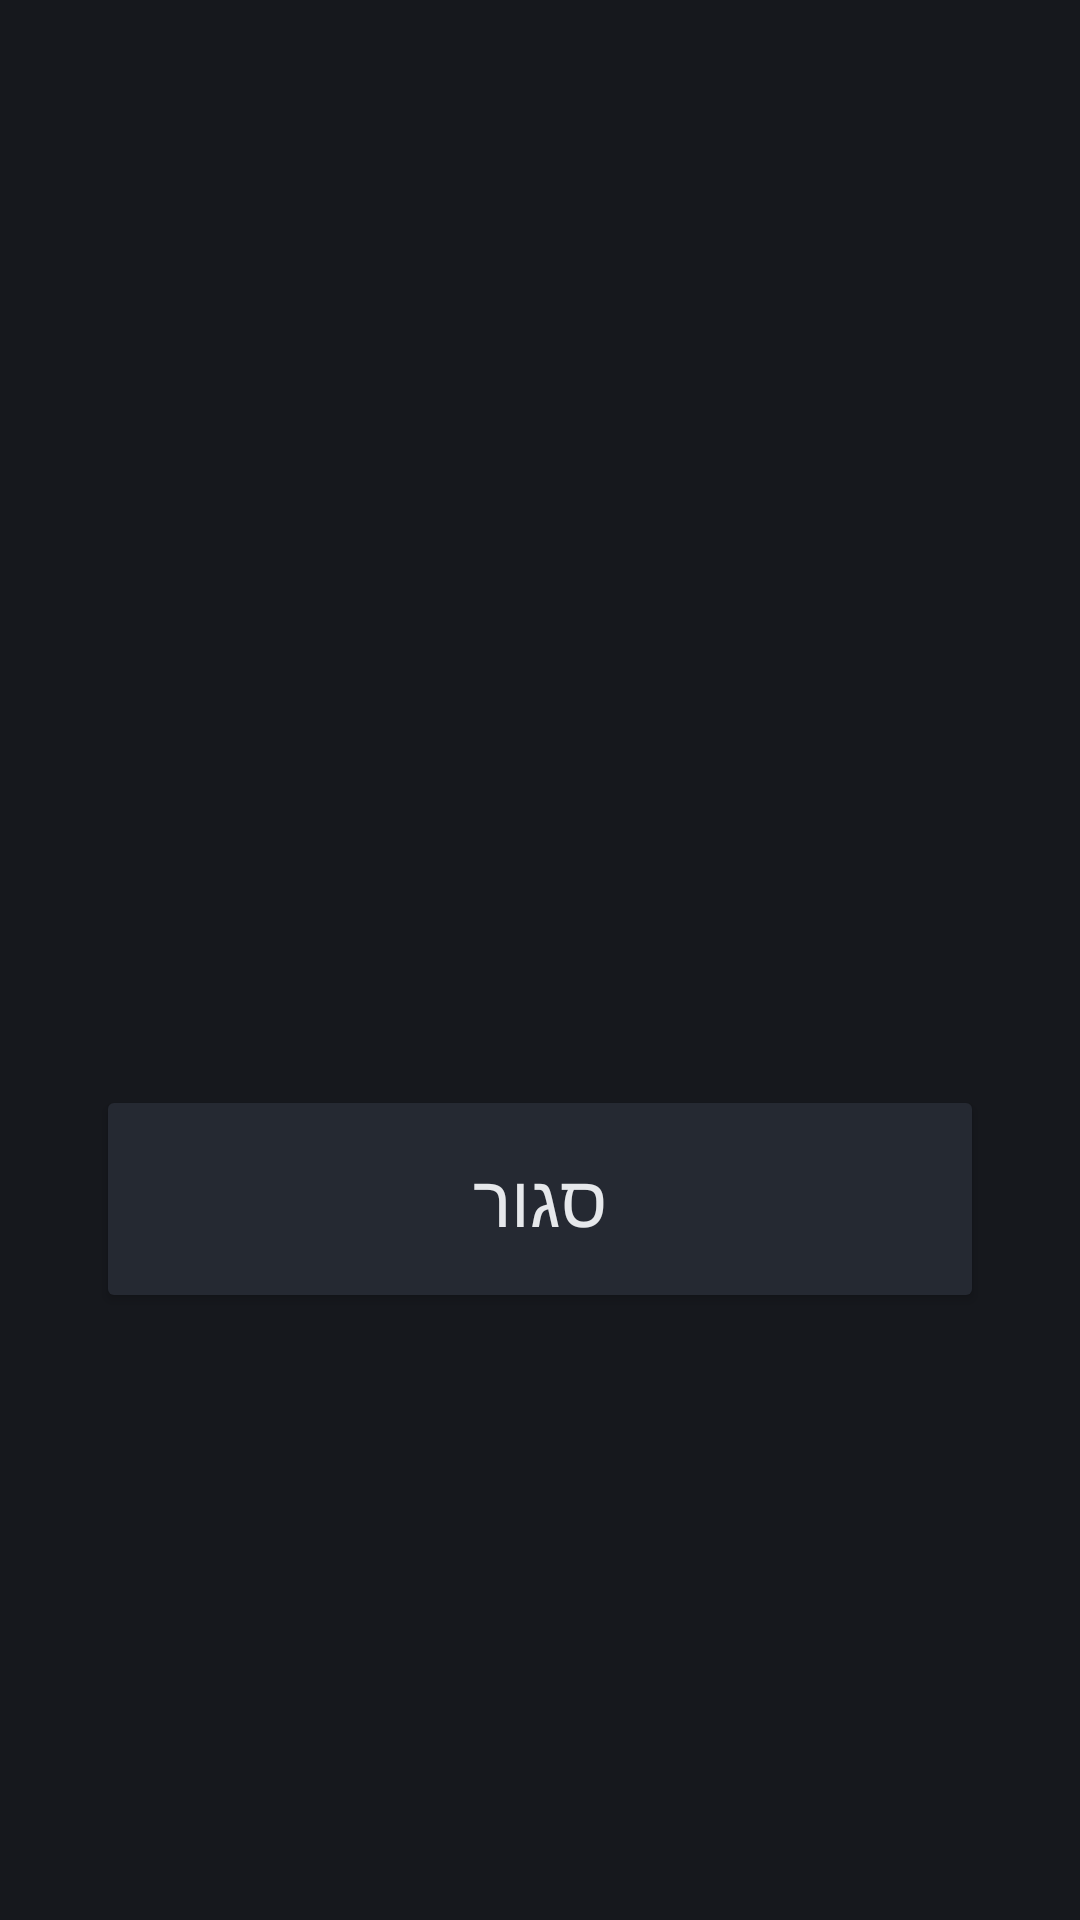

Android layout source for this screen:
<!-- AndroidManifest.xml: activity theme AppTheme -->
<!-- res/layout/activity_big_alert.xml -->
<?xml version="1.0" encoding="utf-8"?>
<ScrollView xmlns:android="http://schemas.android.com/apk/res/android"
    android:layout_width="match_parent"
    android:layout_height="match_parent"
    android:background="@color/bg"
    android:fillViewport="true">

    <LinearLayout
        android:layout_width="match_parent"
        android:layout_height="match_parent"
        android:orientation="vertical"
        android:gravity="center"
        android:padding="32dp">

        <TextView
            android:id="@+id/alert_title"
            android:layout_width="match_parent"
            android:layout_height="wrap_content"
            android:textSize="36sp"
            android:textStyle="bold"
            android:gravity="center"
            android:layout_marginBottom="28dp" />

        <TextView
            android:id="@+id/alert_message"
            android:layout_width="match_parent"
            android:layout_height="wrap_content"
            android:textSize="26sp"
            android:lineSpacingExtra="6dp"
            android:gravity="center"
            android:textColor="@color/text_primary"
            android:layout_marginBottom="48dp" />

        <Button
            android:id="@+id/alert_action_button"
            android:layout_width="match_parent"
            android:layout_height="76dp"
            android:textSize="24sp"
            android:textAllCaps="false"
            android:layout_marginBottom="20dp"
            android:visibility="gone" />

        <Button
            android:id="@+id/alert_close_button"
            android:layout_width="match_parent"
            android:layout_height="76dp"
            android:textSize="24sp"
            android:textAllCaps="false"
            android:text="סגור"
            android:backgroundTint="@color/panel_alt"
            android:textColor="@color/text_primary" />

    </LinearLayout>
</ScrollView>
<!-- resources referenced by this layout -->
<resources>
  <color name="bg">#16181d</color>
  <color name="panel_alt">#252932</color>
  <color name="text_primary">#e6e8eb</color>
  <style name="AppTheme" parent="@android:style/Theme.Material.NoActionBar">
          <item name="android:windowBackground">@color/bg</item>
          <item name="android:statusBarColor">@color/bg</item>
          <item name="android:navigationBarColor">@color/bg</item>
          <item name="android:textColorPrimary">@color/text_primary</item>
          <item name="android:textColorHint">@color/text_muted</item>
          <item name="android:colorControlActivated">@color/accent</item>
          <item name="android:colorControlNormal">@color/text_muted</item>
          <item name="android:colorAccent">@color/accent</item>
          <item name="android:windowLightStatusBar">false</item>
      </style>
  <color name="text_muted">#8b93a1</color>
  <color name="accent">#4f8cff</color>
</resources>
